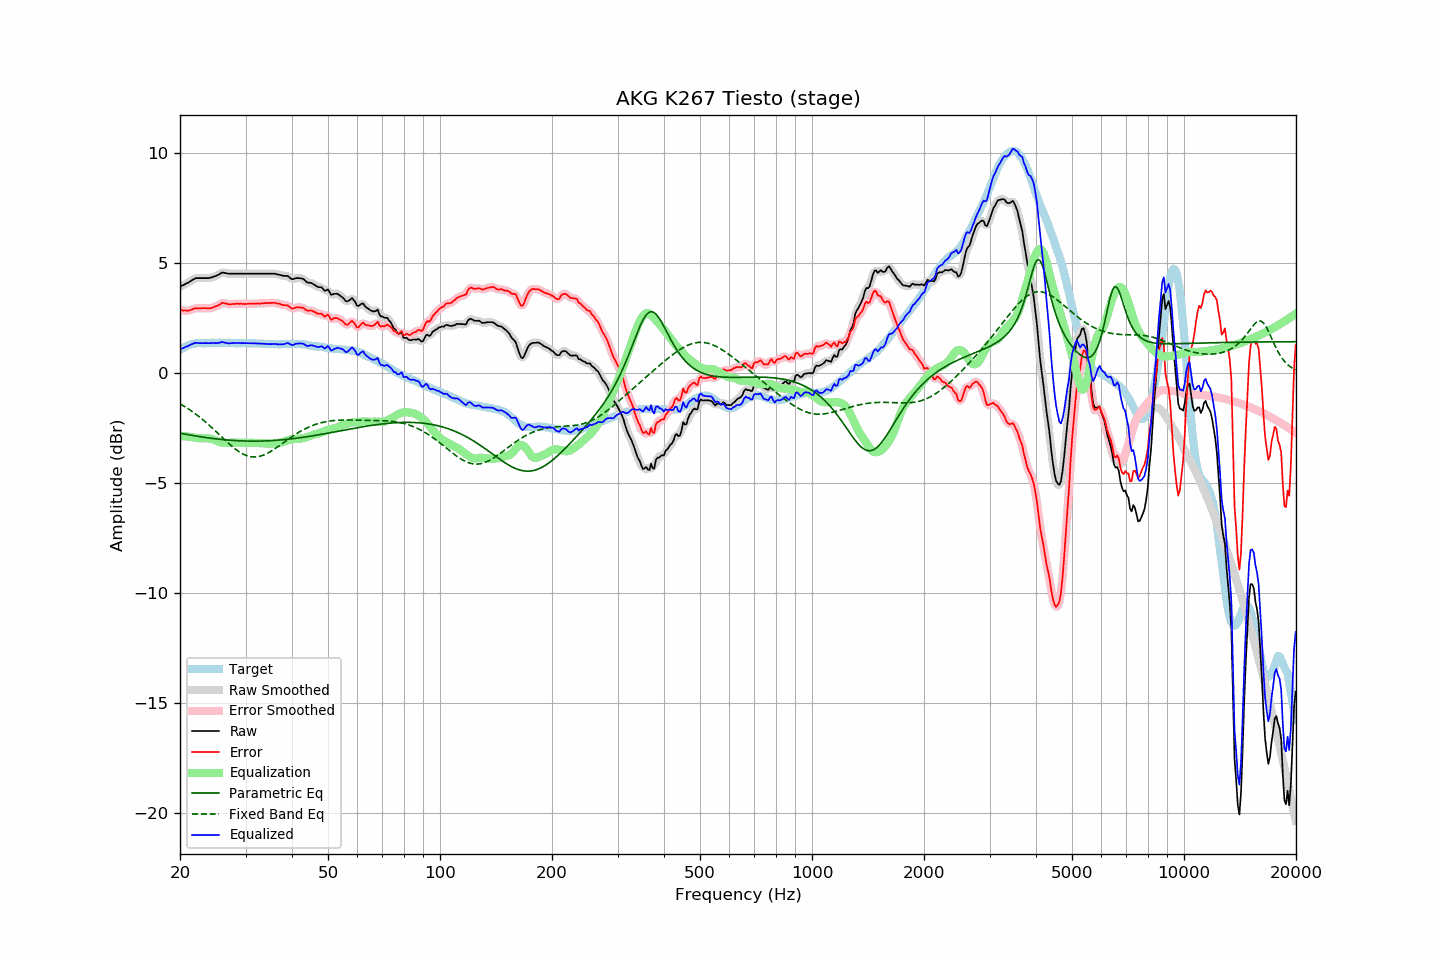

The file beside this chart, header and first rows:
frequency, raw, error, smoothed, error_smoothed, equalization, parametric_eq, fixed_band_eq, equalized_raw, equalized_smoothed, target
20.00, 3.93, 2.88, 3.94, 2.88, -2.85, -2.72, -1.39, 1.08, 1.09, 1.06
20.20, 3.97, 2.87, 3.97, 2.86, -2.85, -2.73, -1.43, 1.12, 1.12, 1.11
20.40, 4.00, 2.85, 4.01, 2.85, -2.86, -2.75, -1.47, 1.15, 1.15, 1.16
20.61, 4.04, 2.86, 4.04, 2.85, -2.86, -2.76, -1.52, 1.18, 1.18, 1.19
20.81, 4.08, 2.85, 4.08, 2.84, -2.87, -2.77, -1.56, 1.22, 1.21, 1.24
21.02, 4.11, 2.84, 4.12, 2.85, -2.87, -2.79, -1.61, 1.24, 1.24, 1.28
21.23, 4.16, 2.87, 4.16, 2.86, -2.88, -2.80, -1.66, 1.28, 1.28, 1.30
21.44, 4.20, 2.89, 4.21, 2.89, -2.89, -2.81, -1.71, 1.31, 1.32, 1.32
21.66, 4.25, 2.92, 4.25, 2.92, -2.91, -2.83, -1.76, 1.35, 1.35, 1.34
21.87, 4.29, 2.95, 4.29, 2.94, -2.92, -2.84, -1.81, 1.37, 1.37, 1.35
22.09, 4.32, 2.96, 4.32, 2.95, -2.94, -2.85, -1.86, 1.39, 1.38, 1.37
22.31, 4.32, 2.95, 4.33, 2.95, -2.95, -2.86, -1.92, 1.38, 1.38, 1.38
22.54, 4.32, 2.95, 4.33, 2.95, -2.96, -2.87, -1.98, 1.37, 1.37, 1.38
22.76, 4.32, 2.95, 4.32, 2.95, -2.96, -2.89, -2.04, 1.37, 1.37, 1.37
22.99, 4.32, 2.96, 4.32, 2.96, -2.95, -2.90, -2.10, 1.37, 1.37, 1.36
23.22, 4.32, 2.96, 4.32, 2.96, -2.95, -2.91, -2.16, 1.37, 1.37, 1.36
23.45, 4.32, 2.96, 4.32, 2.96, -2.95, -2.92, -2.22, 1.37, 1.37, 1.36
23.69, 4.32, 2.95, 4.32, 2.95, -2.95, -2.93, -2.28, 1.37, 1.37, 1.37
23.92, 4.32, 2.95, 4.33, 2.95, -2.96, -2.94, -2.35, 1.36, 1.37, 1.37
24.16, 4.34, 2.96, 4.34, 2.96, -2.97, -2.95, -2.41, 1.37, 1.37, 1.38
24.40, 4.36, 2.97, 4.36, 2.98, -2.99, -2.96, -2.48, 1.38, 1.38, 1.39
24.65, 4.39, 3.01, 4.39, 3.00, -3.01, -2.97, -2.55, 1.38, 1.38, 1.38
24.89, 4.41, 3.03, 4.42, 3.03, -3.04, -2.98, -2.62, 1.37, 1.37, 1.38
25.14, 4.44, 3.06, 4.45, 3.06, -3.07, -2.98, -2.69, 1.37, 1.37, 1.38
25.39, 4.48, 3.09, 4.49, 3.10, -3.10, -2.99, -2.76, 1.38, 1.38, 1.39
25.65, 4.52, 3.13, 4.53, 3.14, -3.13, -3.00, -2.83, 1.39, 1.40, 1.39
25.91, 4.57, 3.19, 4.56, 3.18, -3.15, -3.01, -2.90, 1.42, 1.41, 1.38
26.16, 4.57, 3.19, 4.57, 3.19, -3.16, -3.02, -2.96, 1.41, 1.41, 1.38
26.43, 4.55, 3.18, 4.56, 3.18, -3.17, -3.02, -3.03, 1.39, 1.39, 1.38
26.69, 4.54, 3.17, 4.54, 3.16, -3.17, -3.03, -3.10, 1.38, 1.37, 1.38
26.96, 4.52, 3.14, 4.53, 3.14, -3.16, -3.03, -3.17, 1.36, 1.36, 1.39
27.23, 4.52, 3.14, 4.52, 3.14, -3.16, -3.04, -3.23, 1.36, 1.36, 1.39
27.50, 4.52, 3.14, 4.52, 3.14, -3.15, -3.05, -3.30, 1.37, 1.37, 1.39
27.77, 4.52, 3.15, 4.52, 3.15, -3.15, -3.05, -3.36, 1.37, 1.37, 1.37
28.05, 4.52, 3.15, 4.52, 3.15, -3.15, -3.06, -3.42, 1.38, 1.38, 1.37
28.33, 4.52, 3.16, 4.52, 3.16, -3.15, -3.06, -3.47, 1.37, 1.37, 1.36
28.62, 4.52, 3.16, 4.52, 3.16, -3.15, -3.06, -3.53, 1.37, 1.37, 1.36
28.90, 4.52, 3.15, 4.52, 3.16, -3.15, -3.07, -3.57, 1.37, 1.37, 1.37
29.19, 4.52, 3.16, 4.52, 3.16, -3.16, -3.07, -3.62, 1.37, 1.37, 1.36
29.48, 4.52, 3.14, 4.52, 3.15, -3.16, -3.07, -3.66, 1.37, 1.37, 1.38
29.78, 4.52, 3.16, 4.52, 3.15, -3.15, -3.08, -3.70, 1.37, 1.37, 1.37
30.08, 4.52, 3.15, 4.52, 3.15, -3.15, -3.08, -3.73, 1.37, 1.37, 1.38
30.38, 4.52, 3.16, 4.52, 3.16, -3.15, -3.08, -3.75, 1.37, 1.37, 1.37
30.68, 4.52, 3.16, 4.52, 3.16, -3.16, -3.08, -3.77, 1.37, 1.37, 1.37
30.99, 4.52, 3.16, 4.52, 3.16, -3.16, -3.08, -3.79, 1.37, 1.37, 1.36
31.30, 4.52, 3.16, 4.52, 3.16, -3.16, -3.08, -3.80, 1.36, 1.36, 1.36
31.61, 4.52, 3.16, 4.52, 3.16, -3.16, -3.08, -3.80, 1.36, 1.36, 1.36
31.93, 4.52, 3.16, 4.52, 3.17, -3.17, -3.08, -3.80, 1.36, 1.36, 1.36
32.24, 4.52, 3.17, 4.52, 3.17, -3.17, -3.08, -3.79, 1.36, 1.36, 1.35
32.57, 4.52, 3.17, 4.52, 3.17, -3.17, -3.08, -3.78, 1.35, 1.35, 1.36
32.89, 4.52, 3.17, 4.52, 3.17, -3.17, -3.08, -3.76, 1.35, 1.35, 1.36
33.22, 4.52, 3.18, 4.52, 3.18, -3.18, -3.08, -3.74, 1.35, 1.35, 1.34
33.55, 4.52, 3.18, 4.52, 3.18, -3.18, -3.08, -3.71, 1.34, 1.34, 1.34
33.89, 4.52, 3.19, 4.52, 3.19, -3.19, -3.07, -3.68, 1.34, 1.34, 1.33
34.23, 4.52, 3.18, 4.52, 3.19, -3.19, -3.07, -3.65, 1.33, 1.33, 1.34
34.57, 4.52, 3.20, 4.52, 3.19, -3.20, -3.07, -3.61, 1.33, 1.33, 1.33
34.92, 4.52, 3.20, 4.52, 3.20, -3.20, -3.06, -3.57, 1.32, 1.32, 1.33
35.27, 4.52, 3.20, 4.53, 3.20, -3.20, -3.06, -3.53, 1.32, 1.33, 1.32
35.62, 4.52, 3.20, 4.52, 3.20, -3.20, -3.05, -3.48, 1.33, 1.33, 1.32
35.97, 4.52, 3.20, 4.52, 3.19, -3.19, -3.05, -3.43, 1.34, 1.33, 1.32
... 635 more rows
